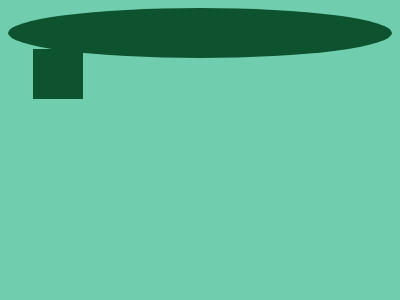

Recreate this image using only HTML and CSS.

<!DOCTYPE html>
<html lang="en">
<head>
  <meta charset="UTF-8">
  <meta name="viewport" content="width=device-width, initial-scale=1.0">
  <title>Document</title>
</head>
<body>
  <p>
  <p>
    <style>
      * {
        background: #70CEAF;
  
        * {
          margin: 10 60;
          border: 25px solid#0E532F;
          border-radius: 50%;
  
          p {
            position: fixed;
            margin: 45 45;
            padding: 45;
  
            +p {
              padding: .5 58;
              border-radius: 0;
              margin: 170.4 45;
              border-width: 12.9;
              background: #0E532F;
              box-shadow: 0 -135px#0E532F;
            }
          }
        }
      }
    </style>
</body>
</html>